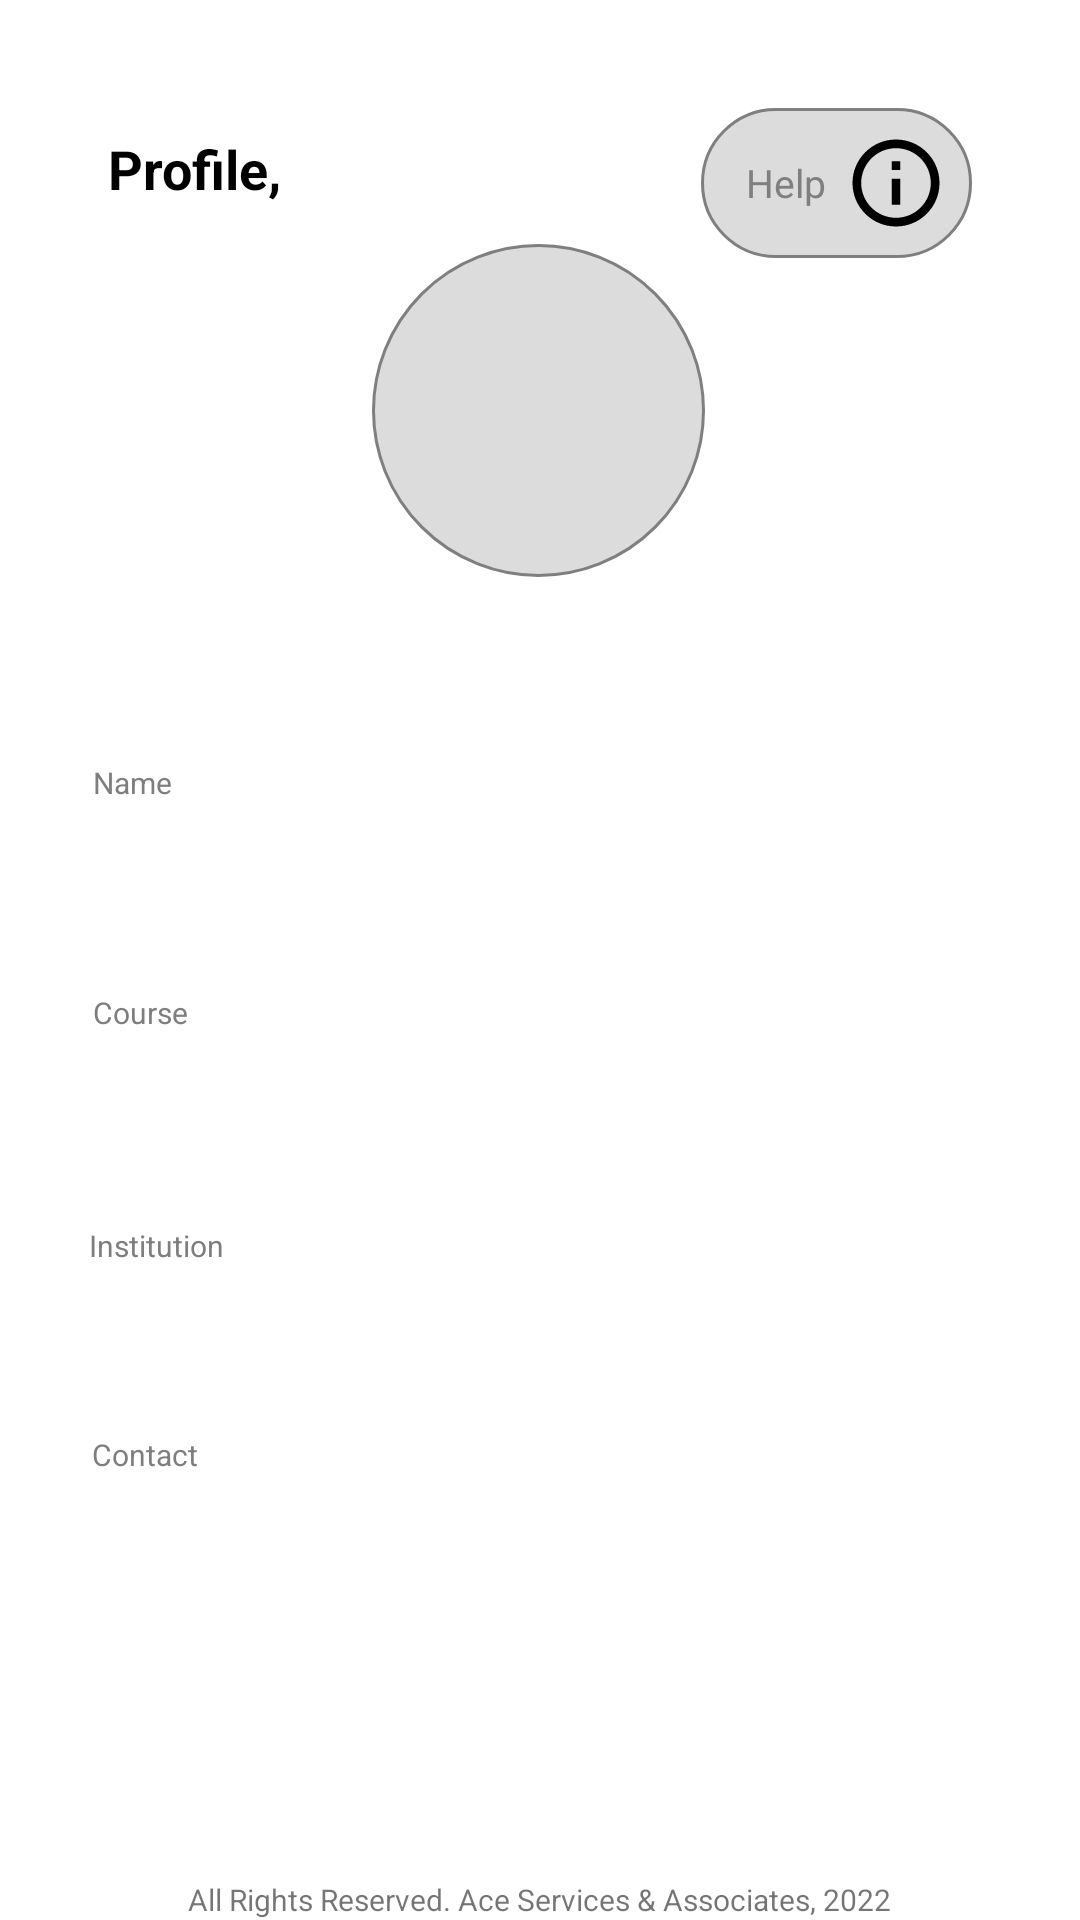

Write the Android layout XML for this screen, with the resource values it uses.
<!-- AndroidManifest.xml: application theme Theme.AceOne -->
<!-- res/layout/activity_profile.xml -->
<?xml version="1.0" encoding="utf-8"?>
<androidx.constraintlayout.widget.ConstraintLayout xmlns:android="http://schemas.android.com/apk/res/android"
    xmlns:app="http://schemas.android.com/apk/res-auto"
    xmlns:tools="http://schemas.android.com/tools"
    android:layout_width="match_parent"
    android:layout_height="match_parent"
    tools:context=".ProfileActivity">

    <TextView
        android:id="@+id/textView"
        android:layout_width="wrap_content"
        android:layout_height="wrap_content"
        android:layout_marginStart="36dp"
        android:layout_marginTop="44dp"
        android:text="Profile,"
        android:textColor="#000000"
        android:textSize="18sp"
        android:textStyle="bold"
        app:layout_constraintStart_toStartOf="parent"
        app:layout_constraintTop_toTopOf="parent" />

    <LinearLayout
        android:id="@+id/helpBtn"
        android:layout_width="wrap_content"
        android:layout_height="wrap_content"
        android:layout_marginTop="36dp"
        android:layout_marginEnd="36dp"
        android:background="@drawable/roundborder_bg"
        app:layout_constraintEnd_toEndOf="parent"
        app:layout_constraintTop_toTopOf="parent">

        <TextView
            android:id="@+id/help"
            android:layout_width="wrap_content"
            android:layout_height="wrap_content"
            android:layout_gravity="start|center"
            android:layout_marginStart="15dp"
            android:text="Help"
            android:textColor="#7F7F7F"
            android:textSize="13sp" />

        <ImageView
            android:layout_width="60dp"
            android:layout_height="50dp"
            android:layout_marginStart="-7dp"
            android:layout_marginEnd="-5dp"
            android:contentDescription="Help"
            android:src="@drawable/infoimage_foreground" />
    </LinearLayout>

    <ImageView
        android:id="@+id/profilePicImg"
        android:layout_width="111dp"
        android:layout_height="111dp"
        android:background="@drawable/profile_image"
        android:contentDescription="Profile Picture"
        app:layout_constraintBottom_toBottomOf="parent"
        app:layout_constraintEnd_toEndOf="parent"
        app:layout_constraintHorizontal_bias="0.498"
        app:layout_constraintStart_toStartOf="parent"
        app:layout_constraintTop_toTopOf="parent"
        app:layout_constraintVertical_bias="0.154" />

    <LinearLayout
        android:id="@+id/kycBtn"
        android:layout_width="wrap_content"
        android:layout_height="wrap_content"
        android:clickable="true"
        android:focusable="true"
        android:orientation="horizontal"
        app:layout_constraintBottom_toTopOf="@+id/textView3"
        app:layout_constraintEnd_toEndOf="parent"
        app:layout_constraintStart_toStartOf="parent"
        app:layout_constraintTop_toBottomOf="@+id/profilePicImg"
        app:layout_constraintVertical_bias="0.487">

        <TextView
            android:id="@+id/txtKycStatus"
            android:layout_width="wrap_content"
            android:layout_height="wrap_content"
            android:layout_gravity="center"
            android:textColor="#7F7F7F "
            android:textStyle="bold" />

        <ImageView
            android:id="@+id/kycStatusImg"
            android:layout_width="25dp"
            android:layout_height="25dp"
            android:layout_gravity="end"
            android:contentDescription="@null" />
    </LinearLayout>

    <TextView
        android:id="@+id/textView3"
        android:layout_width="wrap_content"
        android:layout_height="wrap_content"
        android:text="Name"
        android:textColor="#7E7E7E"
        android:textSize="10sp"
        app:layout_constraintBottom_toBottomOf="parent"
        app:layout_constraintEnd_toEndOf="parent"
        app:layout_constraintHorizontal_bias="0.093"
        app:layout_constraintStart_toStartOf="parent"
        app:layout_constraintTop_toBottomOf="@+id/textView"
        app:layout_constraintVertical_bias="0.333"
        tools:ignore="SmallSp" />

    <TextView
        android:id="@+id/name"
        android:layout_width="wrap_content"
        android:layout_height="wrap_content"
        android:layout_marginTop="22dp"
        android:textColor="#000000"
        android:textStyle="bold"
        app:layout_constraintBottom_toBottomOf="parent"
        app:layout_constraintEnd_toEndOf="parent"
        app:layout_constraintHorizontal_bias="0.114"
        app:layout_constraintStart_toStartOf="parent"
        app:layout_constraintTop_toBottomOf="@+id/textView3"
        app:layout_constraintVertical_bias="0.0" />

    <TextView
        android:id="@+id/textView5"
        android:layout_width="wrap_content"
        android:layout_height="wrap_content"
        android:layout_marginTop="22dp"
        android:text="Course"
        android:textColor="#7E7E7E"
        android:textSize="10sp"
        app:layout_constraintBottom_toBottomOf="parent"
        app:layout_constraintEnd_toEndOf="parent"
        app:layout_constraintHorizontal_bias="0.094"
        app:layout_constraintStart_toStartOf="parent"
        app:layout_constraintTop_toBottomOf="@+id/name"
        app:layout_constraintVertical_bias="0.0"
        tools:ignore="SmallSp" />

    <TextView
        android:id="@+id/textView7"
        android:layout_width="wrap_content"
        android:layout_height="wrap_content"
        android:text="Institution"
        android:textColor="#7E7E7E"
        android:textSize="10sp"
        app:layout_constraintBottom_toBottomOf="parent"
        app:layout_constraintEnd_toEndOf="parent"
        app:layout_constraintHorizontal_bias="0.094"
        app:layout_constraintStart_toStartOf="parent"
        app:layout_constraintTop_toBottomOf="@+id/course"
        app:layout_constraintVertical_bias="0.095"
        tools:ignore="SmallSp" />

    <TextView
        android:id="@+id/textView10"
        android:layout_width="wrap_content"
        android:layout_height="wrap_content"
        android:text="Contact"
        android:textColor="#7E7E7E"
        android:textSize="10sp"
        app:layout_constraintBottom_toBottomOf="parent"
        app:layout_constraintEnd_toEndOf="parent"
        app:layout_constraintHorizontal_bias="0.094"
        app:layout_constraintStart_toStartOf="parent"
        app:layout_constraintTop_toBottomOf="@+id/course"
        app:layout_constraintVertical_bias="0.385"
        tools:ignore="SmallSp" />

    <TextView
        android:id="@+id/course"
        android:layout_width="wrap_content"
        android:layout_height="wrap_content"
        android:layout_marginTop="22dp"
        android:textColor="#000000"
        android:textStyle="bold"
        app:layout_constraintBottom_toBottomOf="parent"
        app:layout_constraintEnd_toEndOf="parent"
        app:layout_constraintHorizontal_bias="0.107"
        app:layout_constraintStart_toStartOf="parent"
        app:layout_constraintTop_toBottomOf="@+id/textView5"
        app:layout_constraintVertical_bias="0.0" />

    <TextView
        android:id="@+id/phone"
        android:layout_width="wrap_content"
        android:layout_height="wrap_content"
        android:textColor="#000000"
        android:textStyle="bold"
        app:layout_constraintBottom_toBottomOf="parent"
        app:layout_constraintEnd_toEndOf="parent"
        app:layout_constraintHorizontal_bias="0.118"
        app:layout_constraintStart_toStartOf="parent"
        app:layout_constraintTop_toBottomOf="@+id/textView7"
        app:layout_constraintVertical_bias="0.418" />

    <TextView
        android:id="@+id/institute"
        android:layout_width="wrap_content"
        android:layout_height="wrap_content"
        android:textColor="#000000"
        android:textStyle="bold"
        app:layout_constraintBottom_toBottomOf="parent"
        app:layout_constraintEnd_toEndOf="parent"
        app:layout_constraintHorizontal_bias="0.107"
        app:layout_constraintStart_toStartOf="parent"
        app:layout_constraintTop_toBottomOf="@+id/textView7"
        app:layout_constraintVertical_bias="0.113" />

    <TextView
        android:id="@+id/textView12"
        android:layout_width="wrap_content"
        android:layout_height="wrap_content"
        android:text="@string/copyright"
        android:textSize="10sp"
        app:layout_constraintBottom_toBottomOf="parent"
        app:layout_constraintEnd_toEndOf="parent"
        app:layout_constraintStart_toStartOf="parent"
        tools:ignore="SmallSp" />
</androidx.constraintlayout.widget.ConstraintLayout>
<!-- resources referenced by this layout -->
<resources>
  <!-- drawable infoimage_foreground (drawable) -->
  <vector xmlns:android="http://schemas.android.com/apk/res/android"
      android:width="108dp"
      android:height="108dp"
      android:viewportWidth="108"
      android:viewportHeight="108"
      android:tint="#000000">
    <group android:scaleX="3.132"
        android:scaleY="3.132"
        android:translateX="16.416"
        android:translateY="16.416">
      <path
          android:fillColor="@android:color/white"
          android:pathData="M11,7h2v2h-2zM11,11h2v6h-2zM12,2C6.48,2 2,6.48 2,12s4.48,10 10,10 10,-4.48 10,-10S17.52,2 12,2zM12,20c-4.41,0 -8,-3.59 -8,-8s3.59,-8 8,-8 8,3.59 8,8 -3.59,8 -8,8z"/>
    </group>
  </vector>
  <!-- drawable profile_image (drawable) -->
  <?xml version="1.0" encoding="utf-8"?>
  <shape xmlns:android="http://schemas.android.com/apk/res/android"
      android:shape="rectangle">
      <stroke
          android:width="1dp"
          android:color="#7F7F7F" />
      <solid android:color="#DCDCDC" />
      <corners android:radius="1000dp" />
  </shape>
  <!-- drawable roundborder_bg (drawable) -->
  <?xml version="1.0" encoding="utf-8"?>
  <shape xmlns:android="http://schemas.android.com/apk/res/android"
      android:shape="rectangle">
      <stroke
          android:width="1dp"
          android:color="#7F7F7F" />
      <solid android:color="#DCDCDC" />
      <corners android:radius="50dp" />
  </shape>
  <string name="copyright">All Rights Reserved. Ace Services &amp; Associates, 2022</string>
  <style name="Theme.AceOne" parent="Theme.MaterialComponents.DayNight.NoActionBar">
          
          <item name="colorPrimary">@color/purple_500</item>
          <item name="colorPrimaryVariant">@color/purple_700</item>
          <item name="colorOnPrimary">@color/white</item>
          
          <item name="colorSecondary">@color/teal_200</item>
          <item name="colorSecondaryVariant">@color/teal_700</item>
          <item name="colorOnSecondary">@color/black</item>
          
          <item name="android:statusBarColor">?attr/colorPrimaryVariant</item>
          
      </style>
  <color name="purple_500">#FF6200EE</color>
  <color name="purple_700">#FF3700B3</color>
  <color name="white">#FFFFFFFF</color>
  <color name="teal_200">#FF03DAC5</color>
  <color name="teal_700">#FF018786</color>
  <color name="black">#FF000000</color>
</resources>
